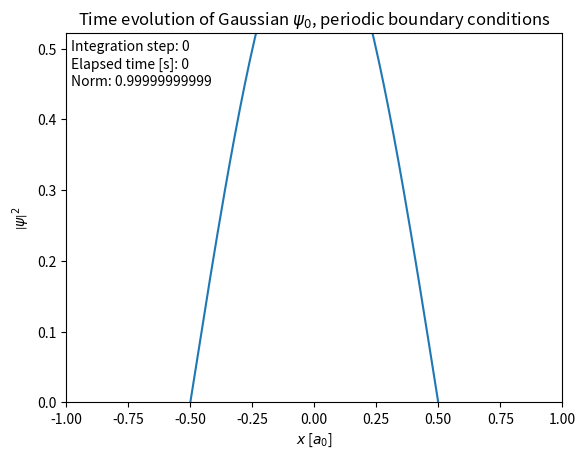

The matplotlib source for this figure:
"""
This Python script integrates the time-dependent Schrodinger equation 
using a 4th-order Runge-Kutta algorithm and plots an animation of the
result.
To save the animation, install FFMPEG and uncomment lines 12, 99, and 100.
Author: Thomas Bronzwaer
Date: 10 Aug. 2020
"""
 
import numpy as np
import matplotlib.pyplot as plt
import matplotlib.animation as animation
import cmath
 
# NUMERICAL METHODS

def get_norm(psi):
    norm = 0.
    for i in range(Npoints):
        norm += dx * abs(psi[i])**2
    return norm
 
# Return a complex vector containing the second spatial derivative of psi.
def second_deriv(psi):
    secondderiv = np.zeros(Npoints, dtype=complex)
    for i in range(1, Npoints - 1):
        secondderiv[i] = (psi[i+1] + psi[i-1] - 2. * psi[i]) / (dx * dx)
    secondderiv[0]         = (psi[1] + psi[Npoints-1] - 2. * psi[0]) / (dx * dx)  
    secondderiv[Npoints-1] = (psi[0] + psi[Npoints-2] - 2. * psi[Npoints-1]) / (dx * dx)   
    return secondderiv
 
# Update psi using a single RK4 step with timestep dt.
def update_psi_rk4(psi, dt):
    k1 = -(1. / (2.j)) * second_deriv(psi)
    k2 = -(1. / (2.j)) * second_deriv(psi + 0.5 * dt * k1)
    k3 = -(1. / (2.j)) * second_deriv(psi + 0.5 * dt * k2)
    k4 = -(1. / (2.j)) * second_deriv(psi + dt * k3)
     
    psinew = psi + dt * 1. / 6. * (k1 + 2. * k2 + 2. * k3 + k4)
    return psinew
 
# SIMULATION PARAMETERS
#######################
 
L         = 1. # Domain length is 2L. Specified in units of a_0.
Npoints   = 201   
sigma     = 1./12.
x         = np.linspace(-L, L, Npoints)
dx        = x[1]-x[0]
time_unit = 2.4188843265857e-17
timestep  = 0.0001
psi       = np.zeros(Npoints, dtype=complex)
 
# Initialize and normalize psi.
for i in range(Npoints):
    psi[i] = np.exp(2.j*x[i]*(np.pi)/(2.*L))  
norm = get_norm(psi)
psi = psi/np.sqrt(norm)
    
# Set up figure.
fig, ax = plt.subplots()
line, = ax.plot(x, psi.real)
plt.ylim(-.0,abs(np.max(psi))**2 * 1.05)
plt.xlim(-1.,1.)
plt.xlabel(r'$x$ [$a_0$]')
plt.ylabel(r'$\left| \psi \right|^2$')
textheight = abs(np.max(psi))**2
steptext = ax.text(-0.98, textheight * 1, 'Integration step: 0')
timetext = ax.text(-0.98, textheight * 0.95, 'Elapsed time [s]: 0')
normtext = ax.text(-0.98, textheight * 0.9, 'Norm: 0.99999999999')
plt.title(r'Time evolution of Gaussian $\psi_0$, periodic boundary conditions')
 
rk4_steps_per_frame = 10
 
# ANIMATION FUNCTIONS
#####################
 
def animate(i):
    global psi
    for q in range(rk4_steps_per_frame):
        psinew = update_psi_rk4(psi, timestep)
        psi = psinew
    currentnorm = get_norm(psi)
    line.set_ydata(abs(psi)**2)  # update the data
    steptext.set_text('Integration step: %s'%(i * rk4_steps_per_frame))
    timetext.set_text('Elapsed time [s]: %.3e'%(i * rk4_steps_per_frame * timestep * time_unit))
    normtext.set_text('Norm: %.15s'%(currentnorm))
    return line,
 
def init():
    return line,
 
# RUN ANIMATION AND SAVE OR SHOW
################################
 
ani = animation.FuncAnimation(fig, animate, np.arange(1, 1620), init_func=init, interval=25, save_count=1620)
 
# ani.save('animation.gif', fps=60)
plt.show()